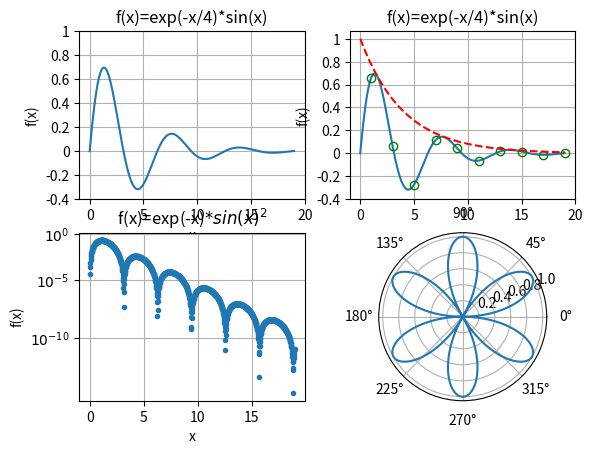

Python code for this plot:
import numpy as np
import matplotlib.pyplot as plt  # import statements for plotting purposes

"""
[redacted]
This program recreates a series of plots from the textbook as an exercise to become comfortable with Python
Running the program will produce four subplots on the same figure; the non-labeled functions are as follows:
--dashed red line: exp(-x/4)
--polar plot: abs(sin(3x))
"""

# create the linspaces of the coordinates for the various functions
xcoords1 = np.linspace(0, 19, 1000)  # for graphed functions 1, 3, and 4
xcoords2 = np.linspace(1, 19, 10)  # for graphed function 2
theta = np.linspace(0, 2*np.pi, 500)


# apply the functions to the coordinates from above
func1 = np.exp(-xcoords1/4)*np.sin(xcoords1)
func2 = np.exp(-xcoords2/4)*np.sin(xcoords2)
func3 = np.exp(-xcoords1/4)
func4 = np.exp(-xcoords1)*(np.sin(xcoords1))**2
func5 = np.abs(np.sin(3*theta))

# graph the first subplot
plt.subplot(2, 2, 1)
plt.plot(xcoords1, func1)
# set axis labels and title
plt.xlabel('x')
plt.ylabel('f(x)')
plt.title('f(x)=exp(-x/4)*sin(x)')
# set axis tick labels and grid
plt.xticks([0, 5, 10, 15, 20], ('0', '5', '10', '15', '20'))
plt.yticks([-0.4, -0.2, 0, 0.2, 0.4, 0.6, 0.8, 1], ('-0.4', '-0.2', '0', '0.2', '0.4', '0.6', '0.8', '1'))
plt.grid(True)

# graph the second subplot
plt.subplot(2, 2, 2)
plt.plot(xcoords1, func1)
plt.plot(xcoords2, func2, 'go', markerfacecolor='none')  # markerfacecolor lets you make the green circles hollow
plt.plot(xcoords1, func3, 'r--')
# give axis tick labels, axis labels, title, and grid
plt.xticks([0, 5, 10, 15, 20], ('0', '5', '10', '15', '20'))
plt.yticks([-0.4, -0.2, 0, 0.2, 0.4, 0.6, 0.8, 1], ('-0.4', '-0.2', '0', '0.2', '0.4', '0.6', '0.8', '1'))
plt.xlabel('x')
plt.ylabel('f(x)')
plt.title('f(x)=exp(-x/4)*sin(x)')
plt.grid(True)

# graph the third subplot
plt.subplot(2, 2, 3)
plt.semilogy(xcoords1, func4, '.')
# set axis tick labels, axis labels, title, and grid
plt.xticks([0, 5, 10, 15], ('0', '5', '10', '15'))
plt.yticks([10e-10, 10e-5, 1], (r'$10^{-10}$', r'$10^{-5}$', r'$10^0$'))
plt.xlabel('x')
plt.ylabel('f(x)')
plt.title(r'f(x)=exp(-x)$*sin(x)^2$')
plt.grid(True)
# TODO FIGURE OUT HOW TO MAKE THIS LOOK MORE RIGHT

# graph the fourth subplot, give axis labels, set axis ticks
plt.subplot(2, 2, 4, projection='polar')
plt.plot(theta, func5)
ax = plt.gca()

# TODO stuck with editing the details of the polar plot

# display the graphs
plt.show()
